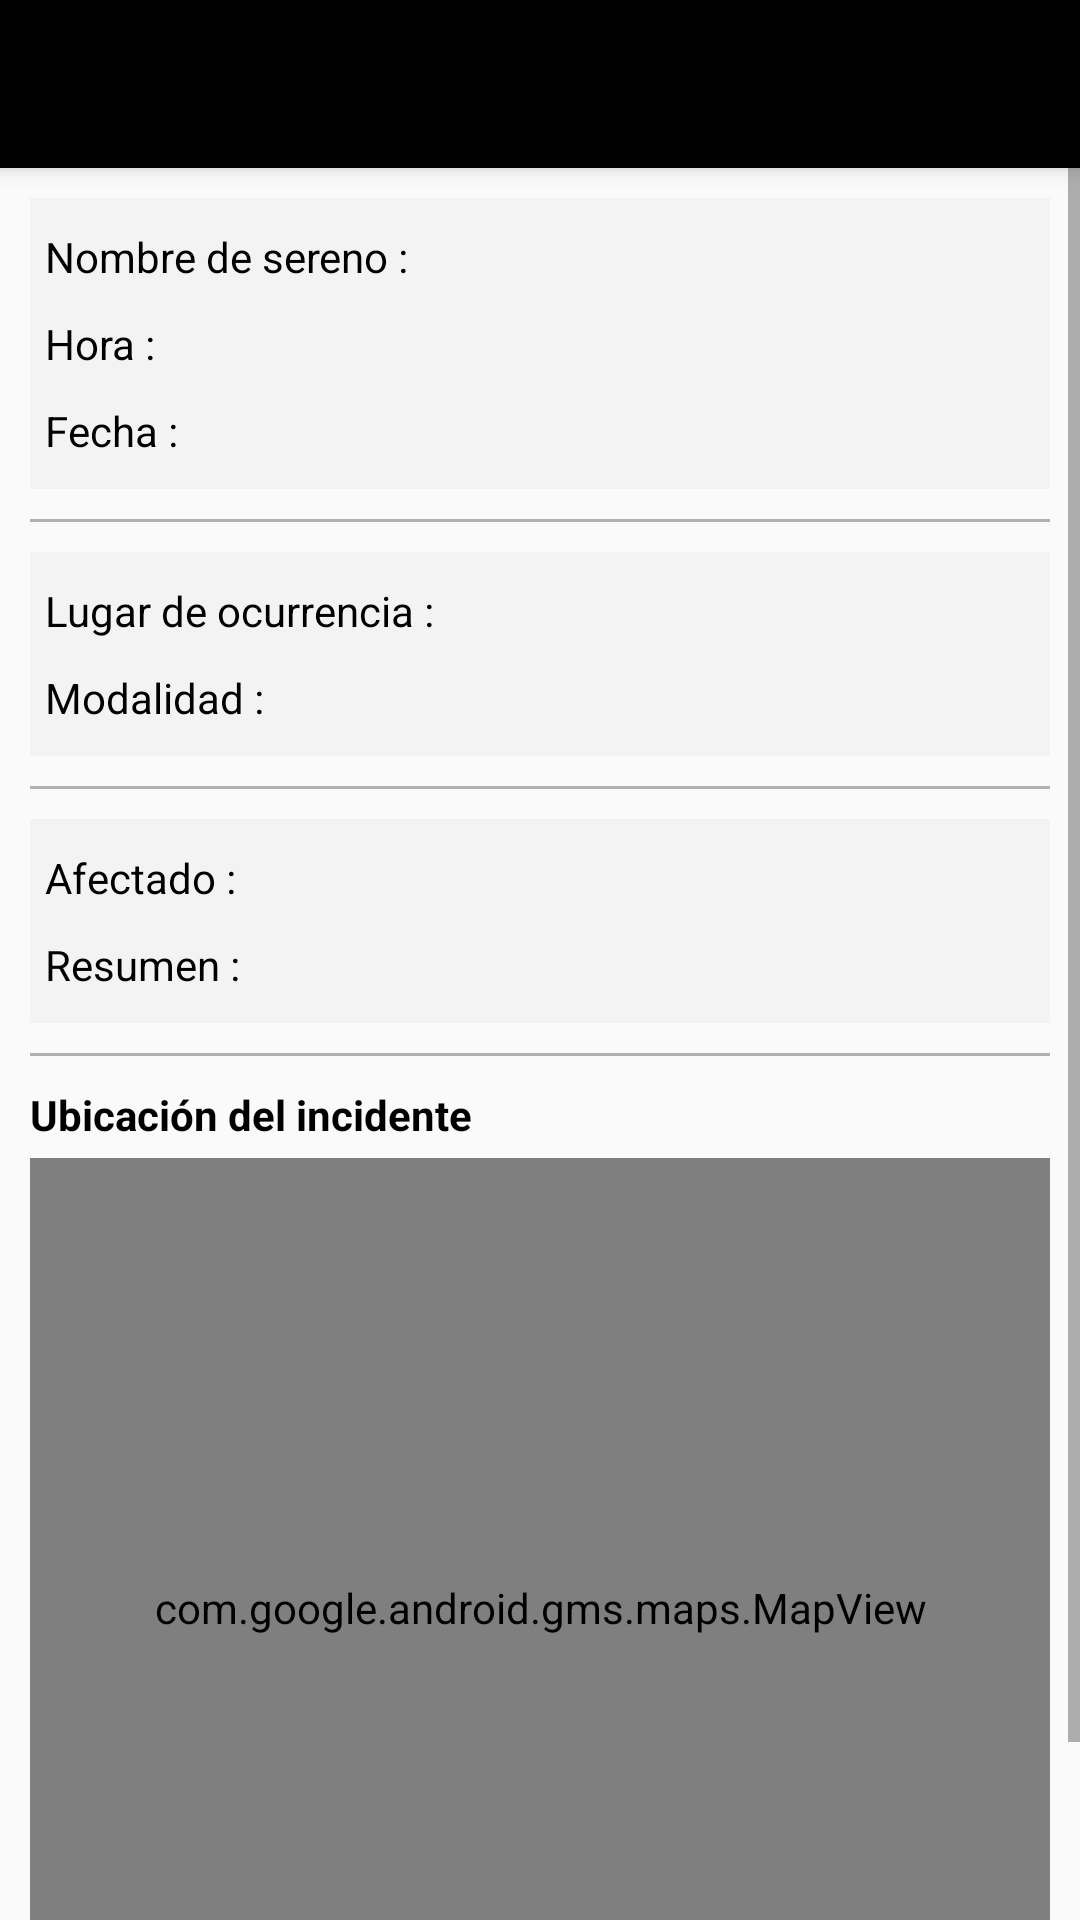

Reconstruct the res/layout file that produces this screen, plus the resources it refers to.
<!-- AndroidManifest.xml: application theme AppTheme -->
<!-- res/layout/activity_detail_indicent.xml -->
<?xml version="1.0" encoding="utf-8"?>
<androidx.coordinatorlayout.widget.CoordinatorLayout xmlns:android="http://schemas.android.com/apk/res/android"
    xmlns:app="http://schemas.android.com/apk/res-auto"
    xmlns:tools="http://schemas.android.com/tools"
    android:layout_width="match_parent"
    android:layout_height="match_parent"
    tools:context=".activities.DetailIndicent">

    <include layout="@layout/action_bar_toollbar"/>

    <ScrollView
        android:layout_width="match_parent"
        app:layout_behavior="com.google.android.material.appbar.AppBarLayout$ScrollingViewBehavior"
        android:layout_height="wrap_content">

    <LinearLayout
        android:layout_width="match_parent"
        android:orientation="vertical"
        android:padding="10dp"
        android:layout_height="wrap_content">

        <LinearLayout
            android:layout_width="match_parent"
            android:orientation="vertical"
            android:background="#F3F3F3"
            android:layout_height="wrap_content">

        <LinearLayout
            android:layout_width="match_parent"
            android:orientation="horizontal"
            android:layout_marginTop="10dp"
            android:layout_marginStart="5dp"
            android:layout_height="wrap_content">

            <TextView
                android:layout_width="wrap_content"
                android:text="Nombre de sereno :"
                android:textColor="#000"
                android:layout_height="wrap_content"/>

            <TextView
                android:layout_width="wrap_content"
                android:id="@+id/detail_sereno"
                android:layout_weight="1"
                android:textStyle="bold"
                android:layout_marginEnd="2dp"
                android:gravity="right"
                android:layout_height="wrap_content"/>

        </LinearLayout>

        <LinearLayout
            android:layout_width="match_parent"
            android:orientation="horizontal"
            android:layout_marginTop="10dp"
            android:layout_marginStart="5dp"
            android:layout_height="wrap_content">

            <TextView
                android:layout_width="wrap_content"
                android:text="Hora :"
                android:textColor="#000"
                android:layout_height="wrap_content"/>

            <TextView
                android:layout_width="wrap_content"
                android:id="@+id/detail_hora"
                android:layout_weight="1"
                android:textStyle="bold"
                android:layout_marginEnd="2dp"
                android:gravity="right"
                android:layout_height="wrap_content"/>
        </LinearLayout>

        <LinearLayout
            android:layout_width="match_parent"
            android:orientation="horizontal"
            android:layout_marginBottom="10dp"
            android:layout_marginStart="5dp"
            android:layout_marginTop="10dp"
            android:layout_height="wrap_content">

            <TextView
                android:layout_width="wrap_content"
                android:text="Fecha :"
                android:textColor="#000"
                android:layout_height="wrap_content"/>

            <TextView
                android:layout_width="wrap_content"
                android:id="@+id/detail_fecha"
                android:layout_weight="1"
                android:layout_marginEnd="2dp"
                android:gravity="right"
                android:textStyle="bold"
                android:layout_height="wrap_content"/>

        </LinearLayout>
        </LinearLayout>

        <View android:background="#B0B0B0"
            android:layout_marginTop="10dp"
            android:layout_width = "match_parent"
            android:layout_height="1dp"/>

        <LinearLayout
            android:layout_width="match_parent"
            android:orientation="vertical"
            android:background="#F3F3F3"
            android:layout_marginTop="10dp"
            android:layout_height="wrap_content">

        <LinearLayout
            android:layout_width="match_parent"
            android:orientation="horizontal"
            android:layout_marginTop="10dp"
            android:layout_height="wrap_content">

            <TextView
                android:layout_width="wrap_content"
                android:text="Lugar de ocurrencia :"
                android:textColor="#000"
                android:layout_marginStart="5dp"
                android:layout_height="wrap_content"/>

            <TextView
                android:layout_width="wrap_content"
                android:id="@+id/detail_ocurrencia"
                android:layout_weight="1"
                android:textStyle="bold"
                android:layout_marginEnd="2dp"
                android:gravity="right"
                android:layout_height="wrap_content"/>

        </LinearLayout>

        <LinearLayout
            android:layout_width="match_parent"
            android:orientation="horizontal"
            android:layout_marginTop="10dp"
            android:layout_marginStart="5dp"
            android:layout_marginBottom="10dp"
            android:layout_height="wrap_content">

            <TextView
                android:layout_width="wrap_content"
                android:text="Modalidad :"
                android:textColor="#000"
                android:layout_height="wrap_content"/>

            <TextView
                android:layout_width="wrap_content"
                android:id="@+id/detail_modalidad"
                android:layout_weight="1"
                android:textStyle="bold"
                android:layout_marginEnd="2dp"
                android:gravity="right"
                android:layout_height="wrap_content"/>

        </LinearLayout>
        </LinearLayout>

        <View android:background="#B0B0B0"
            android:layout_marginTop="10dp"
            android:layout_width = "match_parent"
            android:layout_height="1dp"/>

        <LinearLayout
            android:layout_width="match_parent"
            android:orientation="vertical"
            android:background="#F3F3F3"
            android:layout_marginTop="10dp"
            android:layout_height="wrap_content">

        <LinearLayout
            android:layout_width="match_parent"
            android:orientation="horizontal"
            android:layout_marginStart="5dp"
            android:layout_marginTop="10dp"
            android:layout_height="wrap_content">

            <TextView
                android:layout_width="wrap_content"
                android:text="Afectado :"
                android:textColor="#000"
                android:layout_height="wrap_content"/>

            <TextView
                android:layout_width="wrap_content"
                android:id="@+id/detail_afectado"
                android:layout_weight="1"
                android:layout_marginEnd="2dp"
                android:textStyle="bold"
                android:gravity="right"
                android:layout_height="wrap_content"/>

        </LinearLayout>

        <LinearLayout
            android:layout_width="match_parent"
            android:orientation="horizontal"
            android:visibility="gone"
            android:layout_marginStart="5dp"
            android:id="@+id/linearPlaca"
            android:layout_marginTop="10dp"
            android:layout_height="wrap_content">

            <TextView
                android:layout_width="wrap_content"
                android:text="Placa :"
                android:textColor="#000"
                android:layout_height="wrap_content"/>

            <TextView
                android:layout_width="wrap_content"
                android:id="@+id/detail_placa"
                android:layout_weight="1"
                android:layout_marginEnd="2dp"
                android:textStyle="bold"
                android:gravity="right"
                android:layout_height="wrap_content"/>

        </LinearLayout>

        <LinearLayout
            android:layout_width="match_parent"
            android:orientation="horizontal"
            android:layout_marginTop="10dp"
            android:layout_marginStart="5dp"
            android:layout_marginBottom="10dp"
            android:layout_height="wrap_content">

            <TextView
                android:layout_width="wrap_content"
                android:text="Resumen : "
                android:textColor="#000"
                android:gravity="center"
                android:layout_height="match_parent"/>

            <TextView
                android:layout_width="wrap_content"
                android:id="@+id/detail_resumen"
                android:layout_weight="1"
                android:gravity="right"
                android:textStyle="bold"
                android:layout_marginEnd="2dp"
                android:layout_height="wrap_content"/>

        </LinearLayout>
        </LinearLayout>

        <View android:background="#B0B0B0"
            android:layout_marginTop="10dp"
            android:layout_width = "match_parent"
            android:layout_height="1dp"/>

        <TextView
            android:layout_width="wrap_content"
            android:text="Ubicación del incidente"
            android:textColor="#000"
            android:textStyle="bold"
            android:layout_marginTop="10dp"
            android:layout_marginBottom="5dp"
            android:layout_height="wrap_content"/>

        <com.google.android.gms.maps.MapView
            xmlns:android="http://schemas.android.com/apk/res/android"
            android:layout_width="match_parent"
            android:layout_height="300dp"
            android:layout_marginBottom="10dp"
            android:id="@+id/map_view" />
    </LinearLayout>
    </ScrollView>
</androidx.coordinatorlayout.widget.CoordinatorLayout>
<!-- res/layout/action_bar_toollbar.xml (included above) -->
<?xml version="1.0" encoding="utf-8"?>
<com.google.android.material.appbar.AppBarLayout xmlns:android="http://schemas.android.com/apk/res/android"
    android:layout_width="match_parent"
    android:layout_height="wrap_content"
    xmlns:app="http://schemas.android.com/apk/res-auto">

    <androidx.appcompat.widget.Toolbar
        android:layout_width="match_parent"
        android:layout_height="wrap_content"
        android:background="#000"
        app:theme="@style/ToolbarTheme"
        android:id="@+id/toolbar"/>

</com.google.android.material.appbar.AppBarLayout>
<!-- resources referenced by this layout -->
<resources>
  <style name="ToolbarTheme" parent="ThemeOverlay.AppCompat.ActionBar">
          <item name="colorControlNormal">@color/colorWhite</item>
          <item name="titleTextColor">@color/colorWhite</item>
      </style>
  <style name="AppTheme" parent="Theme.AppCompat.Light.NoActionBar">
          
          <item name="colorPrimary">@color/colorPrimary</item>
          <item name="colorPrimaryDark">#fff</item>
          <item name="colorAccent">@color/colorAccent</item>
  
      </style>
  <color name="colorWhite">#FFFFFF</color>
  <color name="colorPrimary">#000000</color>
  <color name="colorAccent">#186E3D</color>
</resources>
